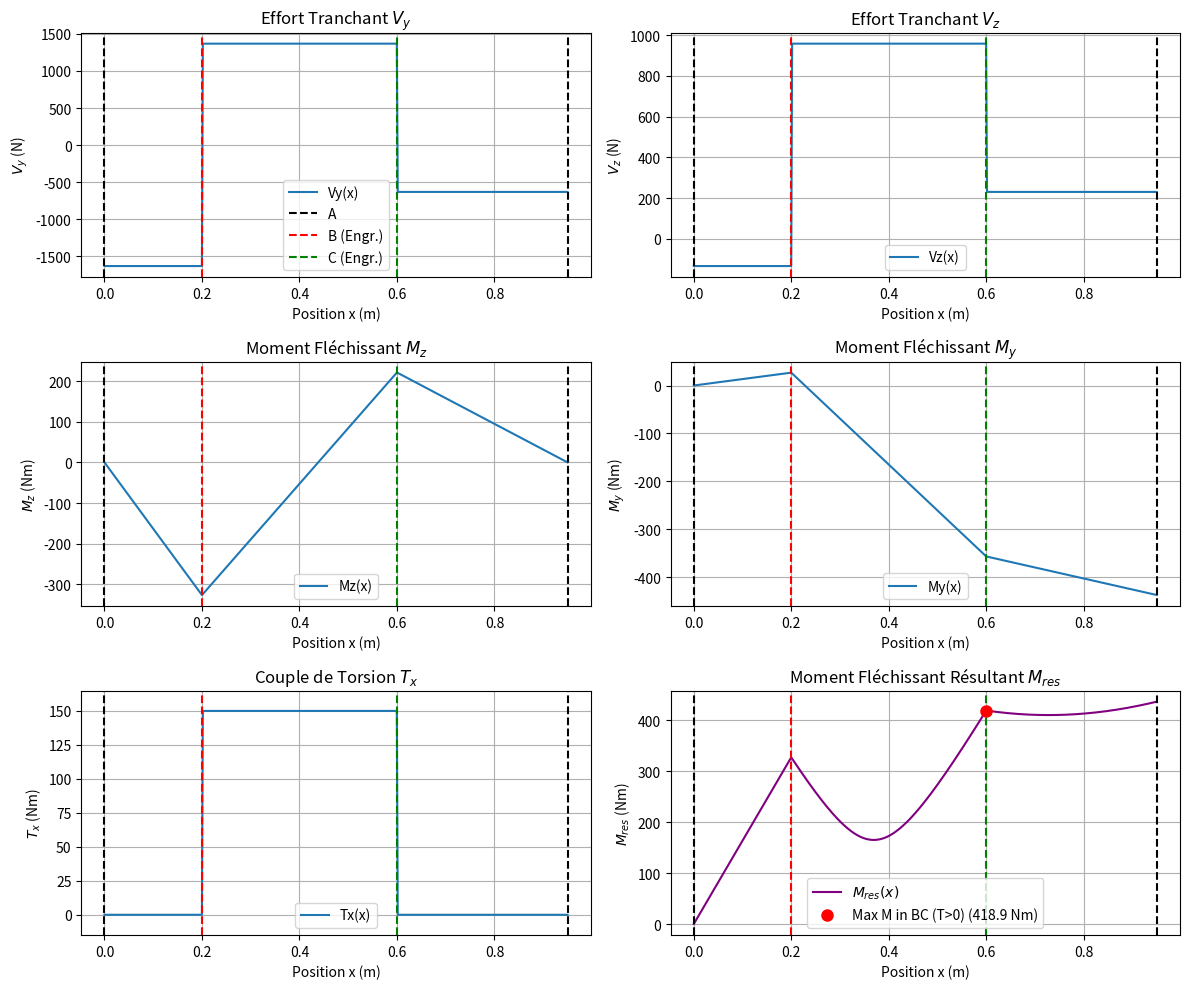

Source code (Python):
import numpy as np
import matplotlib.pyplot as plt

# -----------------------------------------------------
# 1. Données d'entrée et Constantes
# -----------------------------------------------------
P_kW = 8.5
rpm = 541
d_mm = 30
rB_mm = 50 # Rayon Engrenage B
rC_mm = 75 # Rayon Engrenage C
L_AB_mm = 200
L_BC_mm = 400
L_CD_mm = 350
pressure_angle_deg = 20.0 # Angle de pression supposé

# --- Conversion en unités SI ---
P = P_kW * 1000
omega = rpm * (2 * np.pi / 60)
d = d_mm / 1000
rB = rB_mm / 1000
rC = rC_mm / 1000
L_AB = L_AB_mm / 1000
L_BC = L_BC_mm / 1000
L_CD = L_CD_mm / 1000
x_A = 0.0
x_B = L_AB
x_C = x_B + L_BC
x_D = x_C + L_CD
L_total = x_D
pressure_angle_rad = np.deg2rad(pressure_angle_deg)

# -----------------------------------------------------
# 2. Calculs Préparatoires
#    *** INTERPRÉTATION: Engrenages droits standards en B et C ***
# -----------------------------------------------------
# Couple transmis
T = P / omega

# --- Forces sur l'Engrenage B (Entrée Moteur) ---
# Force tangentielle (crée le couple T)
Ft_B = T / rB  # Supposée en +y direction
# Force radiale (due à l'angle de pression)
Fr_B = abs(Ft_B) * np.tan(pressure_angle_rad) # Supposée en +z direction (séparation)

# --- Forces sur l'Engrenage C (Sortie Accessoire) ---
# Force tangentielle (s'oppose au couple T)
Ft_C = - T / rC # Supposée en -y direction
# Force radiale (due à l'angle de pression)
Fr_C = - abs(Ft_C) * np.tan(pressure_angle_rad) # Supposée en -z direction (séparation)


print("--- Calcul basé sur: Engrenages droits standards en B et C ---")
print(f"Calculs Préparatoires:")
print(f"  Couple (T): {T:.2f} Nm")
print(f"Forces en B: Ft_B (y) = {Ft_B:.2f} N, Fr_B (z) = {Fr_B:.2f} N")
print(f"Forces en C: Ft_C (y) = {Ft_C:.2f} N, Fr_C (z) = {Fr_C:.2f} N")
print("-" * 30)

# -----------------------------------------------------
# 3. Calcul des Réactions aux Paliers (A et D)
# -----------------------------------------------------
# --- Plan XY (Forces en Y => Réactions Ay, Dy; Moments Mz) ---
# Ay + Dy + Ft_B + Ft_C = 0
# (Ft_B * x_B) + (Ft_C * x_C) + (Dy * x_D) = 0
A_mat_yz = np.array([[1, 1], [0, x_D]])
B_vec_yz = np.array([[-Ft_B - Ft_C],
                   [-(Ft_B * x_B) - (Ft_C * x_C)]])
sol_yz = np.linalg.solve(A_mat_yz, B_vec_yz)
Ay = sol_yz[0, 0]
Dy = sol_yz[1, 0]

# --- Plan XZ (Forces en Z => Réactions Az, Dz; Moments My) ---
# Az + Dz + Fr_B + Fr_C = 0
# -(Fr_B * x_B) - (Fr_C * x_C) - (Dz * x_D) = 0
A_mat_zy = np.array([[1, 1], [0, x_D]])
B_vec_zy = np.array([[-Fr_B - Fr_C],
                   [(Fr_B * x_B) + (Fr_C * x_C)]])
sol_zy = np.linalg.solve(A_mat_zy, B_vec_zy)
Az = sol_zy[0, 0]
Dz = sol_zy[1, 0]

print("Réactions aux paliers:")
print(f"  Ay: {Ay:.2f} N, Dy: {Dy:.2f} N")
print(f"  Az: {Az:.2f} N, Dz: {Dz:.2f} N")
print(f"  Vérif Equilibre Y: {Ay + Ft_B + Ft_C + Dy:.2e} N (~0)")
print(f"  Vérif Equilibre Z: {Az + Fr_B + Fr_C + Dz:.2e} N (~0)")
print("-" * 30)

# -----------------------------------------------------
# 4. Calcul des Efforts Internes le long de l'arbre
# -----------------------------------------------------
x_vals = np.linspace(0, L_total, 500)
Vy = np.zeros_like(x_vals)
Vz = np.zeros_like(x_vals)
Mz = np.zeros_like(x_vals)
My = np.zeros_like(x_vals)
Tx = np.zeros_like(x_vals)

for i, x in enumerate(x_vals):
    # Efforts Tranchants
    Vy[i] = Ay
    Vz[i] = Az
    if x >= x_B:
        Vy[i] += Ft_B # Force tangentielle en B
        Vz[i] += Fr_B # Force radiale en B
    if x >= x_C:
        Vy[i] += Ft_C # Force tangentielle en C
        Vz[i] += Fr_C # Force radiale en C

    # Moments Fléchissants
    Mz[i] = Ay * x
    if x >= x_B: Mz[i] += Ft_B * (x - x_B)
    if x >= x_C: Mz[i] += Ft_C * (x - x_C)

    My[i] = - (Az * x)
    if x >= x_B: My[i] -= Fr_B * (x - x_B)
    if x >= x_C: My[i] -= Fr_C * (x - x_C)

    # Couple de Torsion
    if x > x_B and x <= x_C: Tx[i] = T
    else: Tx[i] = 0

M_res = np.sqrt(My**2 + Mz**2)

# -----------------------------------------------------
# 5. Tracer les Diagrammes des Efforts Internes
# -----------------------------------------------------
plt.figure(figsize=(12, 10))

# Vy
plt.subplot(3, 2, 1); plt.plot(x_vals, Vy, label='Vy(x)'); plt.title('Effort Tranchant $V_y$'); plt.xlabel('Position x (m)'); plt.ylabel('$V_y$ (N)'); plt.grid(True)
plt.axvline(x_A, color='k', linestyle='--', label='A'); plt.axvline(x_B, color='r', linestyle='--', label='B (Engr.)'); plt.axvline(x_C, color='g', linestyle='--', label='C (Engr.)'); plt.axvline(x_D, color='k', linestyle='--'); plt.legend()
# Vz
plt.subplot(3, 2, 2); plt.plot(x_vals, Vz, label='Vz(x)'); plt.title('Effort Tranchant $V_z$'); plt.xlabel('Position x (m)'); plt.ylabel('$V_z$ (N)'); plt.grid(True)
plt.axvline(x_A, color='k', linestyle='--'); plt.axvline(x_B, color='r', linestyle='--'); plt.axvline(x_C, color='g', linestyle='--'); plt.axvline(x_D, color='k', linestyle='--'); plt.legend()
# Mz
plt.subplot(3, 2, 3); plt.plot(x_vals, Mz, label='Mz(x)'); plt.title('Moment Fléchissant $M_z$'); plt.xlabel('Position x (m)'); plt.ylabel('$M_z$ (Nm)'); plt.grid(True)
plt.axvline(x_A, color='k', linestyle='--'); plt.axvline(x_B, color='r', linestyle='--'); plt.axvline(x_C, color='g', linestyle='--'); plt.axvline(x_D, color='k', linestyle='--'); plt.legend()
# My
plt.subplot(3, 2, 4); plt.plot(x_vals, My, label='My(x)'); plt.title('Moment Fléchissant $M_y$'); plt.xlabel('Position x (m)'); plt.ylabel('$M_y$ (Nm)'); plt.grid(True)
plt.axvline(x_A, color='k', linestyle='--'); plt.axvline(x_B, color='r', linestyle='--'); plt.axvline(x_C, color='g', linestyle='--'); plt.axvline(x_D, color='k', linestyle='--'); plt.legend()
# Tx
plt.subplot(3, 2, 5); plt.plot(x_vals, Tx, label='Tx(x)'); plt.title('Couple de Torsion $T_x$'); plt.xlabel('Position x (m)'); plt.ylabel('$T_x$ (Nm)'); plt.ylim(min(0, T*(-0.1)), max(0, T*1.1)); plt.grid(True)
plt.axvline(x_A, color='k', linestyle='--'); plt.axvline(x_B, color='r', linestyle='--'); plt.axvline(x_C, color='g', linestyle='--'); plt.axvline(x_D, color='k', linestyle='--'); plt.legend()
# M_res
plt.subplot(3, 2, 6); plt.plot(x_vals, M_res, label='$M_{res}(x)$', color='purple'); plt.title('Moment Fléchissant Résultant $M_{res}$'); plt.xlabel('Position x (m)'); plt.ylabel('$M_{res}$ (Nm)'); plt.grid(True)
plt.axvline(x_A, color='k', linestyle='--'); plt.axvline(x_B, color='r', linestyle='--'); plt.axvline(x_C, color='g', linestyle='--'); plt.axvline(x_D, color='k', linestyle='--');

# Trouver et marquer le point critique (max M_res où T > 0)
idx_B = np.searchsorted(x_vals, x_B)
idx_C = np.searchsorted(x_vals, x_C)
x_crit, M_crit = x_B, M_res[idx_B]
idx_crit_global = idx_B
if idx_B < idx_C:
    M_res_BC = M_res[idx_B:idx_C+1]
    x_vals_BC = x_vals[idx_B:idx_C+1]
    Tx_BC = Tx[idx_B:idx_C+1]
    valid_indices_local = np.where(Tx_BC > 1e-9)[0]
    if len(valid_indices_local) > 0:
        M_res_BC_T_nonzero = M_res_BC[valid_indices_local]
        idx_max_local_valid = np.argmax(M_res_BC_T_nonzero)
        idx_crit_local = valid_indices_local[idx_max_local_valid]
        idx_crit_global = idx_B + idx_crit_local
        x_crit = x_vals[idx_crit_global]
        M_crit = M_res[idx_crit_global]
        plt.plot(x_crit, M_crit, 'ro', markersize=8, label=f'Max M in BC (T>0) ({M_crit:.1f} Nm)')
    else:
        print("Avertissement: Pas de zone avec T>0 trouvée entre B et C.")
        plt.plot(x_crit, M_crit, 'ro', markersize=8, label=f'M at B ({M_crit:.1f} Nm)')
else:
     print("Avertissement: Problème indices B>=C.")
     plt.plot(x_crit, M_crit, 'ro', markersize=8, label=f'M at B ({M_crit:.1f} Nm)')
plt.legend(); plt.tight_layout(); plt.show()

# -----------------------------------------------------
# 6. Identification du Point Critique et Calcul des Contraintes
# -----------------------------------------------------
My_crit = My[idx_crit_global]
Mz_crit = Mz[idx_crit_global]
T_crit = Tx[idx_crit_global]

print(f"Point Critique (max M résultant entre B et C où T>0):")
print(f"  Position x_crit: {x_crit:.3f} m")
print(f"  Moment Résultant M_crit: {M_crit:.2f} Nm (My={My_crit:.2f}, Mz={Mz_crit:.2f})")
print(f"  Couple de Torsion T_crit: {T_crit:.2f} Nm")
if abs(T_crit) < 1e-9: print("  ATTENTION: Torsion nulle au point critique identifié !")
print("-" * 30)

c = d / 2; I = np.pi * d**4 / 64; J = np.pi * d**4 / 32
sigma_x_mag = M_crit * c / I # Magnitude max contrainte normale due à M_res
tau_torsion = T_crit * c / J # Contrainte cisaillement due à T

print("Contraintes au Point Critique (en surface):")
print(f"  Sigma_x (magnitude max due à M_res): {sigma_x_mag / 1e6:.2f} MPa")
print(f"  Tau_max (due à Torsion): {tau_torsion / 1e6:.2f} MPa")
print("-" * 30)

# -----------------------------------------------------
# 7. Calcul des Contraintes Principales
# -----------------------------------------------------
sigma_x_for_principal = sigma_x_mag # Utiliser la magnitude pour le calcul des principales

if abs(tau_torsion) < 1e-9 * 1e6:
     sigma_1 = sigma_x_for_principal
     sigma_2 = 0.0
     tau_max_inplane = abs(sigma_x_for_principal / 2)
     tau_max_abs = abs(sigma_1 / 2)
     print("Note: Calcul des contraintes principales simplifié car tau_torsion ≈ 0.")
else:
     sigma_1 = (sigma_x_for_principal / 2) + np.sqrt((sigma_x_for_principal / 2)**2 + tau_torsion**2)
     sigma_2 = (sigma_x_for_principal / 2) - np.sqrt((sigma_x_for_principal / 2)**2 + tau_torsion**2)
     tau_max_inplane = np.sqrt((sigma_x_for_principal / 2)**2 + tau_torsion**2)
     tau_max_abs = max(abs(sigma_1 / 2), abs(sigma_2 / 2), tau_max_inplane)

print("Contraintes Principales au Point Critique:")
print(f"  Sigma_1: {sigma_1 / 1e6:.2f} MPa")
print(f"  Sigma_2: {sigma_2 / 1e6:.2f} MPa")
print(f"  Sigma_3: 0.00 MPa")
print(f"  Tau_max (dans le plan): {tau_max_inplane / 1e6:.2f} MPa")
print(f"  Tau_max (absolu): {tau_max_abs / 1e6:.2f} MPa")
print("-" * 30)
